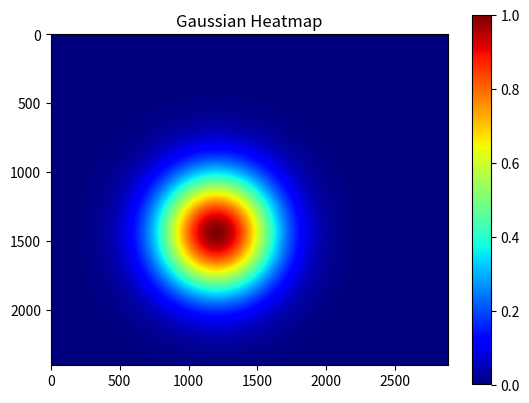

Generate this figure with matplotlib:
import numpy as np
import matplotlib.pyplot as plt

h, w = 2400, 2880
heatmap = np.zeros((h, w))
coordinateMtx = np.zeros((h, w, 2))

coordinateMtx[:, :, 0] = np.tile(np.arange(h).reshape(h, 1), (1, w))
coordinateMtx[:, :, 1] = np.tile(np.arange(w), (h, 1))


def Gaussian(center, sigma):
    center_x, center_y = center
    center_mtx = np.ones((h, w, 2))
    center_mtx[:, :, 0] *= center_y
    center_mtx[:, :, 1] *= center_x

    distance = np.sqrt(np.sum((coordinateMtx - center_mtx) ** 2, axis=2))

    heatmap = np.exp(-(distance ** 2) / (2 * sigma ** 2))
    heatmap = heatmap / np.max(heatmap)

    return heatmap


center = (1200, 1440)
sigma = 300
gaussian_heatmap = Gaussian(center, sigma)


plt.imshow(gaussian_heatmap, cmap='jet')
plt.colorbar()
plt.title("Gaussian Heatmap")
plt.show()